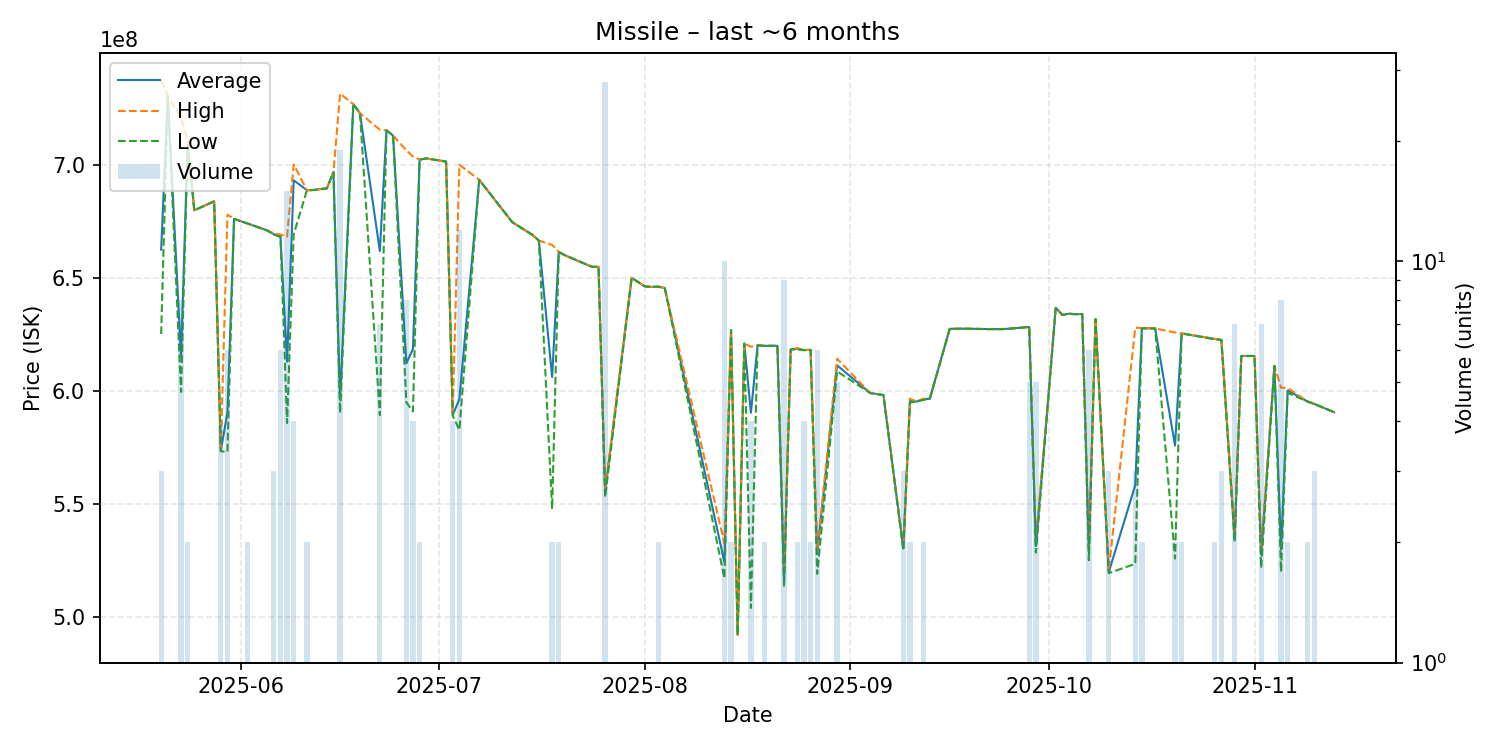

The table this chart was drawn from, first rows:
date, average, highest, lowest, order_count, volume
2025-05-20, 662600000, 737400000, 625200000, 3, 3
2025-05-21, 730600000, 730600000, 730600000, 1, 1
2025-05-23, 615200000, 720800000, 599600000, 5, 8
2025-05-24, 710050000, 711100000, 709000000, 2, 2
2025-05-25, 680000000, 680000000, 680000000, 1, 1
2025-05-28, 684000000, 684000000, 684000000, 1, 1
2025-05-29, 573475000, 573650000, 573300000, 3, 4
2025-05-30, 590533333, 678100000, 573000000, 3, 6
2025-05-31, 676200000, 676200000, 676200000, 1, 1
2025-06-02, 674200000, 674200000, 674200000, 2, 2
2025-06-05, 671100000, 671100000, 671100000, 1, 1
2025-06-06, 669433333, 669800000, 669250000, 3, 3
2025-06-07, 668566667, 669300000, 668200000, 6, 6
2025-06-08, 612993333, 668300000, 585800000, 11, 15
2025-06-09, 693325000, 700300000, 669300000, 4, 4
2025-06-11, 688900000, 688900000, 688900000, 2, 2
2025-06-12, 689000000, 689000000, 689000000, 1, 1
2025-06-13, 689400000, 689400000, 689400000, 1, 1
2025-06-14, 689700000, 689700000, 689700000, 1, 1
2025-06-15, 696900000, 696900000, 696900000, 1, 1
2025-06-16, 596373684, 731700000, 590250000, 11, 19
2025-06-18, 727000000, 727000000, 727000000, 1, 1
2025-06-19, 723000000, 723000000, 723000000, 1, 1
2025-06-22, 661942857, 715700000, 589300000, 7, 7
2025-06-23, 715400000, 715400000, 715400000, 1, 1
2025-06-24, 713100000, 713100000, 713100000, 1, 1
2025-06-26, 612250000, 706600000, 595000000, 6, 8
2025-06-27, 618650000, 703800000, 590900000, 3, 4
2025-06-28, 702450000, 702500000, 702400000, 2, 2
2025-06-29, 703000000, 703000000, 703000000, 1, 1
2025-07-02, 701600000, 701600000, 701600000, 1, 1
2025-07-03, 589350000, 590200000, 589100000, 3, 4
2025-07-04, 596375000, 700200000, 582700000, 8, 12
2025-07-07, 693500000, 693500000, 693500000, 1, 1
2025-07-12, 674700000, 674700000, 674700000, 1, 1
2025-07-15, 669200000, 669200000, 669200000, 1, 1
2025-07-16, 666600000, 666600000, 666600000, 1, 1
2025-07-18, 606200000, 664700000, 547700000, 2, 2
2025-07-19, 661550000, 661600000, 661500000, 2, 2
2025-07-20, 660000000, 660000000, 660000000, 1, 1
2025-07-24, 655000000, 655000000, 655000000, 1, 1
2025-07-25, 655000000, 655000000, 655000000, 1, 1
2025-07-26, 555342857, 556700000, 552900000, 15, 28
2025-07-30, 650100000, 650100000, 650100000, 1, 1
2025-08-01, 646300000, 646300000, 646300000, 1, 1
2025-08-02, 646100000, 646100000, 646100000, 1, 1
2025-08-03, 646200000, 646200000, 646200000, 2, 2
2025-08-04, 645600000, 645600000, 645600000, 1, 1
2025-08-13, 524090000, 532500000, 517050000, 7, 10
2025-08-14, 626950000, 627000000, 626900000, 2, 2
2025-08-15, 492000000, 492000000, 492000000, 1, 1
2025-08-16, 621000000, 621000000, 621000000, 1, 1
2025-08-17, 590375000, 619600000, 503900000, 4, 4
2025-08-18, 620200000, 620200000, 620200000, 1, 1
2025-08-19, 620000000, 620000000, 620000000, 2, 2
2025-08-21, 620000000, 620000000, 620000000, 1, 1
2025-08-22, 515322222, 519500000, 513100000, 5, 9
2025-08-23, 618400000, 618400000, 618400000, 1, 1
2025-08-24, 618700000, 619000000, 618400000, 2, 2
2025-08-25, 618125000, 618200000, 618050000, 4, 4
... 42 more rows
